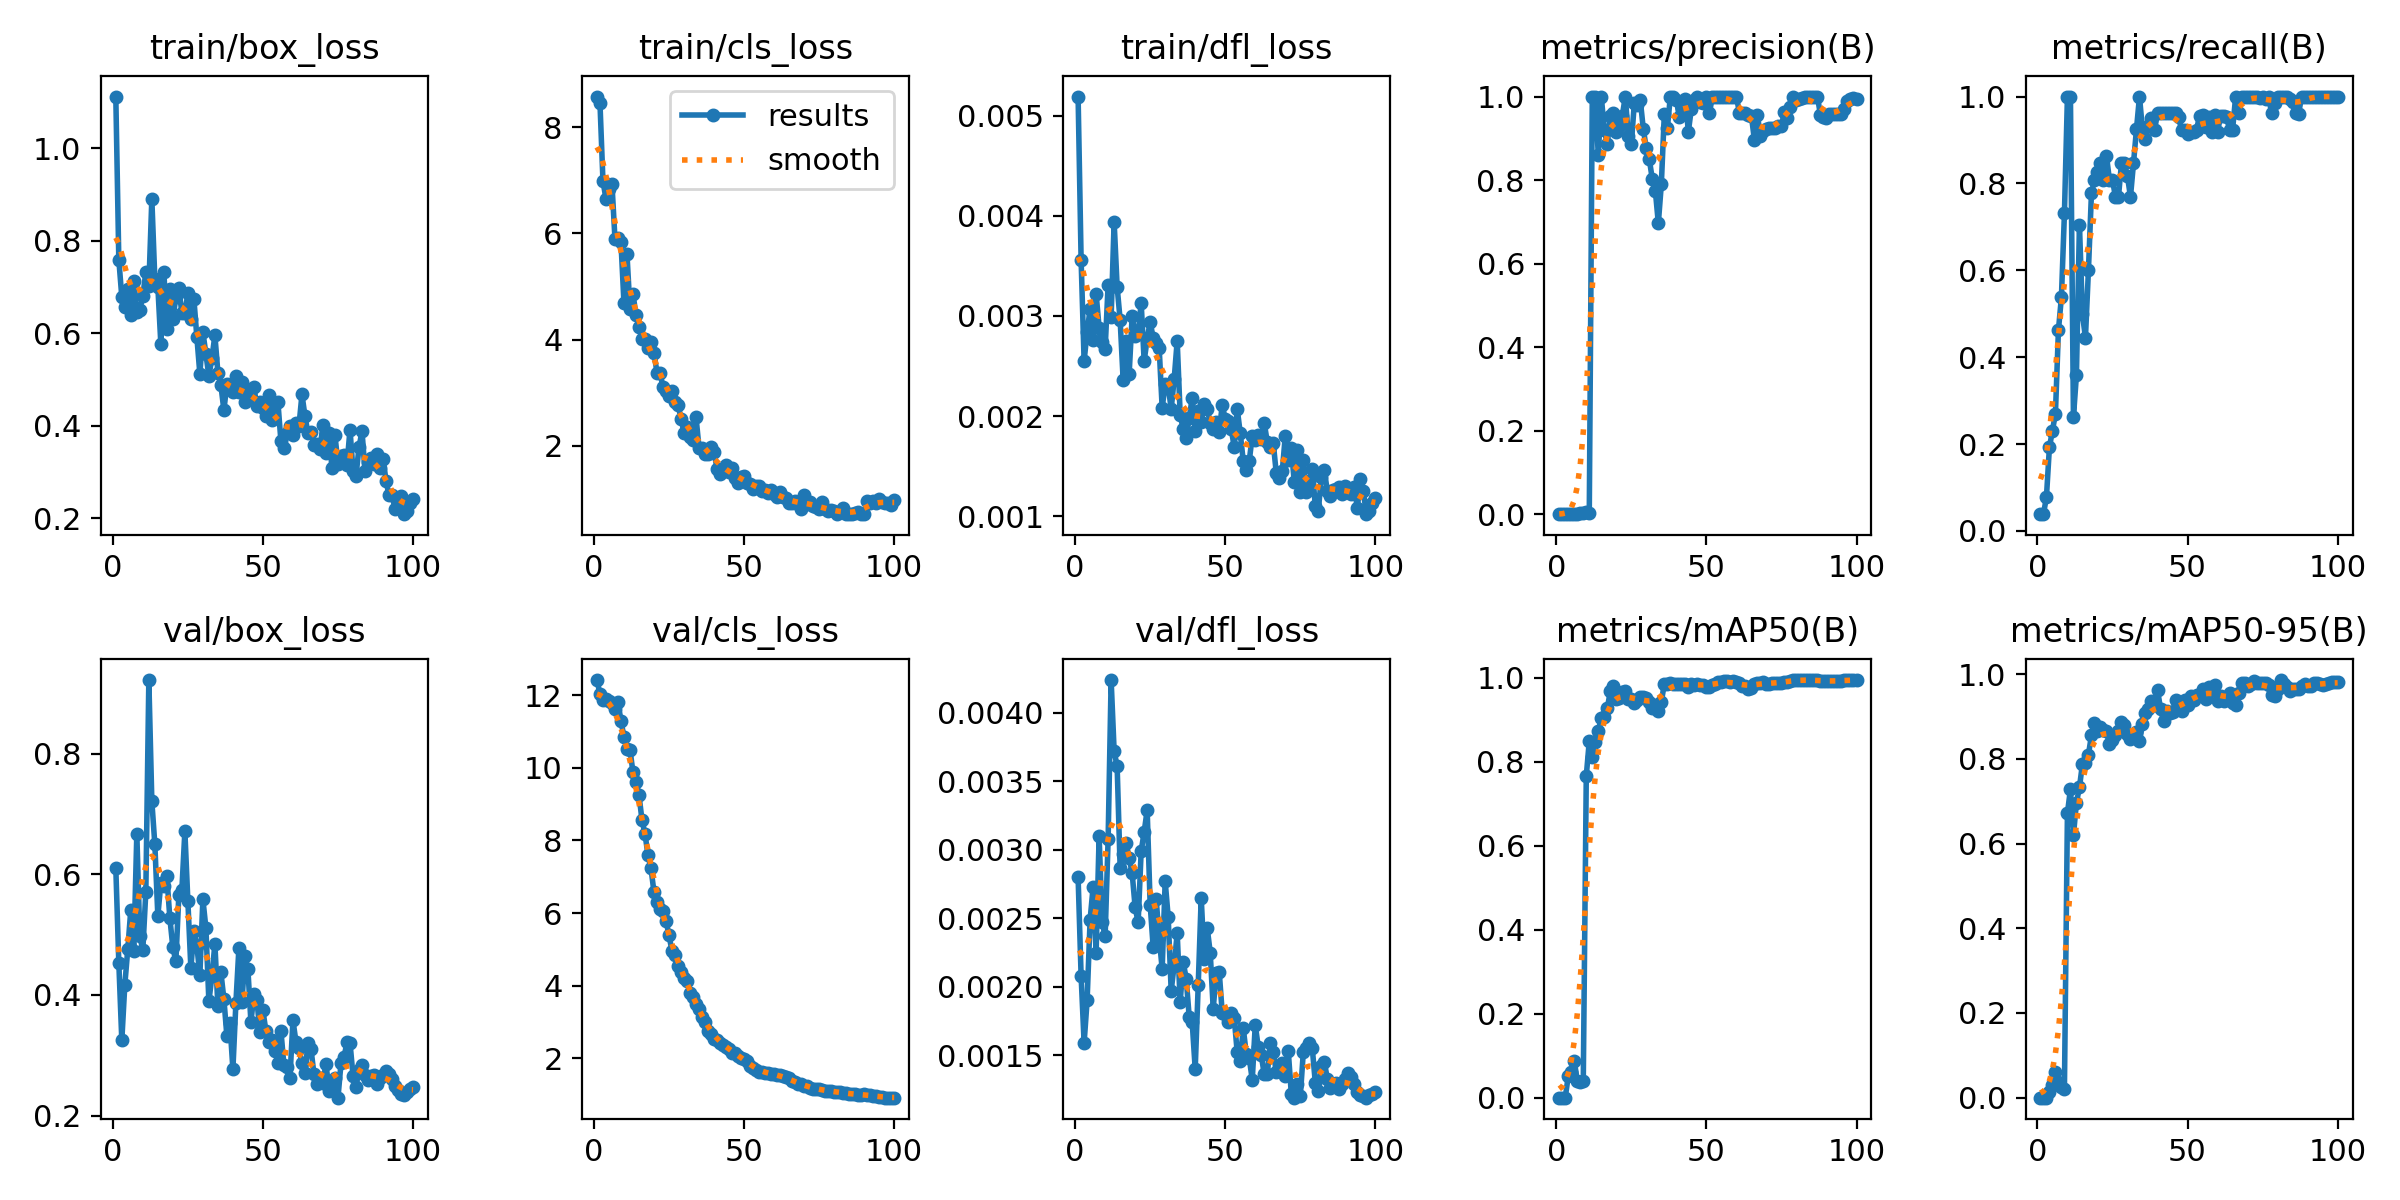

Source data for this figure (header and first rows):
epoch, time, train/box_loss, train/cls_loss, train/dfl_loss, metrics/precision(B), metrics/recall(B), metrics/mAP50(B), metrics/mAP50-95(B), val/box_loss, val/cls_loss, val/dfl_loss, lr/pg0, lr/pg1, lr/pg2
1, 52.41, 1.111, 8.577, 0.00519, 0.00032, 0.03846, 0.00017, 0.00014, 0.6104, 12.41, 0.0028, 8.335e-05, 8.335e-05, 8.335e-05
2, 96.65, 0.759, 8.46, 0.00356, 0.00018, 0.03846, 0.00011, 0.0001, 0.4536, 12.03, 0.00208, 0.0001816, 0.0001816, 0.0001816
3, 140.8, 0.678, 6.985, 0.00255, 0.00029, 0.07692, 0.00042, 0.00035, 0.3246, 11.85, 0.00159, 0.0002778, 0.0002778, 0.0002778
4, 184.7, 0.6572, 6.652, 0.00284, 0.00069, 0.1923, 0.05162, 0.0133, 0.4167, 11.88, 0.0019, 0.000372, 0.000372, 0.000372
5, 228.7, 0.696, 6.844, 0.00307, 0.00083, 0.2308, 0.06129, 0.02996, 0.4766, 11.84, 0.00249, 0.0004643, 0.0004643, 0.0004643
6, 274.8, 0.6394, 6.929, 0.00276, 0.00101, 0.2692, 0.08731, 0.06084, 0.5415, 11.79, 0.00273, 0.0005546, 0.0005546, 0.0005546
7, 318.8, 0.7121, 5.896, 0.00322, 0.00177, 0.4615, 0.04065, 0.03659, 0.4731, 11.62, 0.00225, 0.0006429, 0.0006429, 0.0006429
8, 362.3, 0.6452, 5.918, 0.00288, 0.00228, 0.5385, 0.03742, 0.02521, 0.6671, 11.81, 0.0031, 0.0007292, 0.0007292, 0.0007292
9, 406.2, 0.6502, 5.834, 0.00274, 0.00325, 0.7308, 0.03978, 0.02119, 0.4971, 11.28, 0.00247, 0.0008135, 0.0008135, 0.0008135
10, 448.3, 0.681, 4.683, 0.00267, 0.00421, 1, 0.7665, 0.6718, 0.4746, 10.86, 0.00237, 0.0008959, 0.0008959, 0.0008959
11, 493.1, 0.7314, 5.607, 0.00331, 0.00412, 1, 0.8498, 0.728, 0.5709, 10.52, 0.00308, 0.0009763, 0.0009763, 0.0009763
12, 538.6, 0.701, 4.573, 0.00299, 1, 0.262, 0.812, 0.6198, 0.9218, 10.5, 0.00424, 0.001055, 0.001055, 0.001055
13, 582.2, 0.89, 4.864, 0.00394, 1, 0.3592, 0.8473, 0.6963, 0.721, 9.873, 0.00372, 0.001131, 0.001131, 0.001131
14, 626.4, 0.7159, 4.462, 0.00329, 0.8593, 0.7049, 0.8734, 0.7326, 0.6494, 9.62, 0.00361, 0.001206, 0.001206, 0.001206
15, 670, 0.7005, 4.245, 0.00296, 1, 0.4986, 0.9034, 0.7879, 0.5309, 9.249, 0.00287, 0.001278, 0.001278, 0.001278
16, 714.3, 0.5765, 4.007, 0.00236, 0.9202, 0.4446, 0.9072, 0.7894, 0.5856, 8.561, 0.00297, 0.001348, 0.001348, 0.001348
17, 758.3, 0.7325, 4.015, 0.00275, 0.8864, 0.6009, 0.9278, 0.81, 0.5807, 8.183, 0.00305, 0.001403, 0.001403, 0.001403
18, 803.3, 0.6078, 3.833, 0.00242, 0.9528, 0.7771, 0.9679, 0.8555, 0.5964, 7.591, 0.00294, 0.001386, 0.001386, 0.001386
19, 846.8, 0.6946, 3.95, 0.003, 0.9617, 0.8077, 0.98, 0.8848, 0.5275, 7.231, 0.00283, 0.00137, 0.00137, 0.00137
20, 889.8, 0.6299, 3.748, 0.0028, 0.9148, 0.8263, 0.9506, 0.8668, 0.4788, 6.573, 0.00258, 0.001353, 0.001353, 0.001353
21, 931.6, 0.677, 3.375, 0.00282, 0.9305, 0.8461, 0.9522, 0.8742, 0.4557, 6.297, 0.00247, 0.001337, 0.001337, 0.001337
22, 976.9, 0.6967, 3.369, 0.00313, 0.9545, 0.8071, 0.9657, 0.8686, 0.5659, 6.111, 0.00299, 0.00132, 0.00132, 0.00132
23, 1021, 0.6436, 3.112, 0.00255, 1, 0.8633, 0.9686, 0.8655, 0.5735, 6.053, 0.00313, 0.001304, 0.001304, 0.001304
24, 1066, 0.6439, 3.039, 0.00277, 0.9045, 0.8077, 0.9488, 0.8344, 0.6709, 5.788, 0.00329, 0.001287, 0.001287, 0.001287
25, 1110, 0.6856, 2.941, 0.00294, 0.8864, 0.8077, 0.95, 0.8456, 0.5556, 5.391, 0.0026, 0.001271, 0.001271, 0.001271
26, 1154, 0.6305, 3.025, 0.00278, 0.9841, 0.7692, 0.9408, 0.8574, 0.4443, 4.949, 0.00229, 0.001254, 0.001254, 0.001254
27, 1198, 0.6744, 2.832, 0.00273, 0.9803, 0.7692, 0.9486, 0.8667, 0.5066, 4.856, 0.00264, 0.001238, 0.001238, 0.001238
28, 1247, 0.591, 2.772, 0.00268, 0.9911, 0.8461, 0.9554, 0.8871, 0.481, 4.533, 0.00236, 0.001221, 0.001221, 0.001221
29, 1295, 0.5116, 2.51, 0.00208, 0.9217, 0.8461, 0.9539, 0.8792, 0.4331, 4.373, 0.00213, 0.001205, 0.001205, 0.001205
30, 1341, 0.6027, 2.249, 0.00232, 0.8761, 0.816, 0.9511, 0.8588, 0.5585, 4.217, 0.00277, 0.001188, 0.001188, 0.001188
31, 1386, 0.5553, 2.354, 0.0023, 0.8497, 0.7692, 0.9418, 0.8475, 0.5113, 4.121, 0.00251, 0.001172, 0.001172, 0.001172
32, 1432, 0.5068, 2.17, 0.00207, 0.8016, 0.8461, 0.929, 0.8557, 0.3893, 3.816, 0.00197, 0.001155, 0.001155, 0.001155
33, 1475, 0.5457, 2.117, 0.00237, 0.7745, 0.925, 0.9352, 0.8631, 0.4305, 3.702, 0.00216, 0.001139, 0.001139, 0.001139
34, 1521, 0.5951, 2.536, 0.00275, 0.6967, 1, 0.9208, 0.8418, 0.4847, 3.509, 0.00239, 0.001122, 0.001122, 0.001122
35, 1565, 0.5148, 1.961, 0.00201, 0.7903, 0.9231, 0.9431, 0.8811, 0.3809, 3.363, 0.00189, 0.001106, 0.001106, 0.001106
36, 1611, 0.4872, 1.954, 0.00187, 0.9591, 0.9026, 0.9862, 0.9084, 0.4374, 3.129, 0.00218, 0.001089, 0.001089, 0.001089
37, 1660, 0.4335, 1.847, 0.00178, 0.9238, 0.9327, 0.9856, 0.9174, 0.3931, 3.002, 0.00206, 0.001073, 0.001073, 0.001073
38, 1711, 0.49, 1.838, 0.00198, 1, 0.9504, 0.9886, 0.9369, 0.3316, 2.748, 0.00178, 0.001056, 0.001056, 0.001056
39, 1755, 0.4846, 1.971, 0.00218, 1, 0.9225, 0.9864, 0.9281, 0.3532, 2.67, 0.00174, 0.00104, 0.00104, 0.00104
40, 1800, 0.4718, 1.879, 0.00185, 0.9924, 0.9615, 0.9855, 0.9627, 0.277, 2.527, 0.0014, 0.001023, 0.001023, 0.001023
41, 1844, 0.5064, 1.569, 0.00205, 0.9514, 0.9615, 0.9845, 0.9188, 0.3869, 2.522, 0.00201, 0.001007, 0.001007, 0.001007
42, 1886, 0.4722, 1.471, 0.00194, 0.9723, 0.9615, 0.9861, 0.8901, 0.4776, 2.436, 0.00265, 0.0009904, 0.0009904, 0.0009904
43, 1928, 0.4949, 1.544, 0.00212, 0.9938, 0.9615, 0.9867, 0.9133, 0.3875, 2.375, 0.0022, 0.0009739, 0.0009739, 0.0009739
44, 1972, 0.4516, 1.634, 0.00207, 0.9162, 0.9615, 0.9791, 0.9075, 0.4638, 2.316, 0.00243, 0.0009574, 0.0009574, 0.0009574
45, 2016, 0.4606, 1.506, 0.00193, 0.9711, 0.9615, 0.9861, 0.911, 0.4424, 2.266, 0.00225, 0.0009409, 0.0009409, 0.0009409
46, 2059, 0.4784, 1.579, 0.00187, 0.9928, 0.9615, 0.984, 0.9392, 0.355, 2.163, 0.00184, 0.0009244, 0.0009244, 0.0009244
47, 2102, 0.483, 1.385, 0.00194, 1, 0.9534, 0.9845, 0.923, 0.4014, 2.155, 0.0021, 0.0009078, 0.0009078, 0.0009078
48, 2143, 0.4419, 1.301, 0.00184, 0.9864, 0.9231, 0.9837, 0.9125, 0.3909, 2.081, 0.00211, 0.0008913, 0.0008913, 0.0008913
49, 2185, 0.4519, 1.421, 0.00211, 0.9837, 0.9231, 0.9831, 0.9382, 0.3391, 2.027, 0.00181, 0.0008748, 0.0008748, 0.0008748
50, 2229, 0.4375, 1.427, 0.00197, 1, 0.9143, 0.9794, 0.9279, 0.3743, 1.999, 0.0018, 0.0008583, 0.0008583, 0.0008583
51, 2274, 0.4199, 1.302, 0.00195, 0.9598, 0.9181, 0.979, 0.9472, 0.3397, 1.935, 0.00174, 0.0008418, 0.0008418, 0.0008418
52, 2324, 0.4666, 1.278, 0.00187, 1, 0.9179, 0.9824, 0.9395, 0.3227, 1.806, 0.00181, 0.0008253, 0.0008253, 0.0008253
53, 2366, 0.4126, 1.193, 0.00169, 0.9987, 0.9231, 0.9857, 0.9508, 0.326, 1.75, 0.00177, 0.0008088, 0.0008088, 0.0008088
54, 2410, 0.4474, 1.245, 0.00207, 1, 0.9561, 0.991, 0.9504, 0.3078, 1.67, 0.00152, 0.0007923, 0.0007923, 0.0007923
55, 2456, 0.4501, 1.244, 0.00183, 1, 0.9569, 0.991, 0.9638, 0.2877, 1.633, 0.00146, 0.0007758, 0.0007758, 0.0007758
56, 2499, 0.3659, 1.152, 0.00155, 1, 0.93, 0.9919, 0.9413, 0.3401, 1.627, 0.0017, 0.0007593, 0.0007593, 0.0007593
57, 2544, 0.3508, 1.174, 0.00146, 1, 0.9536, 0.9919, 0.9691, 0.2832, 1.591, 0.00151, 0.0007428, 0.0007428, 0.0007428
58, 2586, 0.3851, 1.118, 0.00155, 1, 0.9181, 0.9904, 0.9616, 0.2798, 1.606, 0.00148, 0.0007263, 0.0007263, 0.0007263
59, 2629, 0.3994, 1.161, 0.0018, 1, 0.9567, 0.9919, 0.9739, 0.2627, 1.576, 0.00132, 0.0007098, 0.0007098, 0.0007098
60, 2674, 0.3793, 1.101, 0.00176, 1, 0.9178, 0.9895, 0.936, 0.3579, 1.562, 0.00172, 0.0006933, 0.0006933, 0.0006933
... 40 more rows
